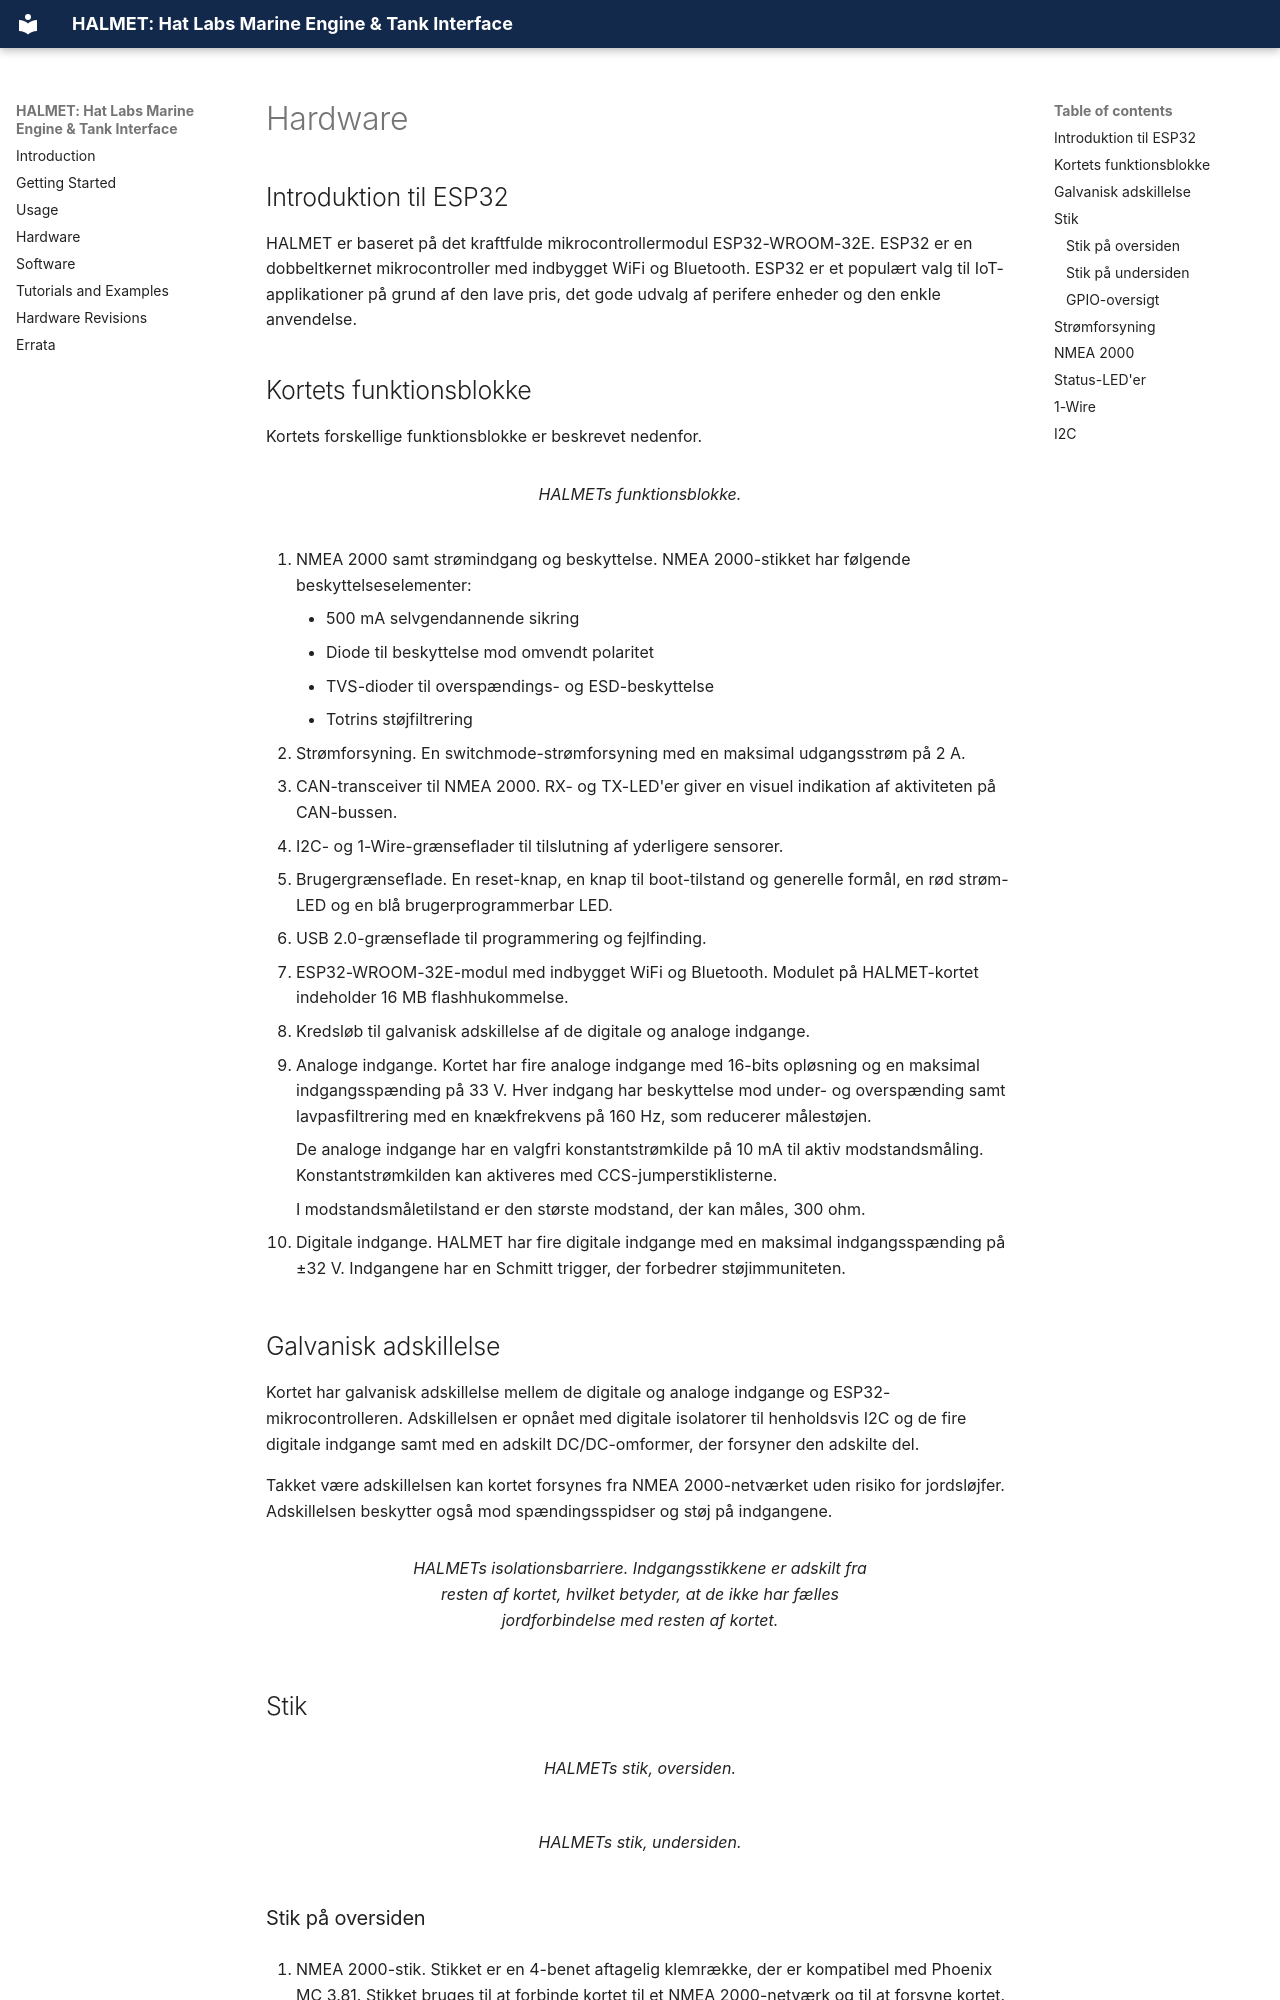

repository: hatlabs/halmet · page: da/hardware/index.html · generator: mkdocs

---
title: Hardwarebeskrivelse
translated_from: 96f96c3aff8d2a33ab2f1b59c0dbb8747c8ed3e2
---

# Hardware

## Introduktion til ESP32

HALMET er baseret på det kraftfulde mikrocontrollermodul ESP32-WROOM-32E. ESP32 er en dobbeltkernet mikrocontroller med indbygget WiFi og Bluetooth. ESP32 er et populært valg til IoT-applikationer på grund af den lave pris, det gode udvalg af perifere enheder og den enkle anvendelse.

## Kortets funktionsblokke

Kortets forskellige funktionsblokke er beskrevet nedenfor.

<figure markdown="span">
![](HALMET-func.jpg){ width="60%" }
<figcaption>HALMETs funktionsblokke.</figcaption>
</figure>

1.  NMEA 2000 samt strømindgang og beskyttelse. NMEA 2000-stikket har følgende
    beskyttelseselementer:
    - 500 mA selvgendannende sikring
    - Diode til beskyttelse mod omvendt polaritet
    - TVS-dioder til overspændings- og ESD-beskyttelse
    - Totrins støjfiltrering

2.  Strømforsyning. En switchmode-strømforsyning med en maksimal udgangsstrøm på 2 A.

3.  CAN-transceiver til NMEA 2000. RX- og TX-LED'er giver en visuel indikation af
    aktiviteten på CAN-bussen.

4.  I2C- og 1-Wire-grænseflader til tilslutning af yderligere sensorer.

5.  Brugergrænseflade. En reset-knap, en knap til boot-tilstand og generelle formål,
    en rød strøm-LED og en blå brugerprogrammerbar LED.

6.  USB 2.0-grænseflade til programmering og fejlfinding.

7.  ESP32-WROOM-32E-modul med indbygget WiFi og Bluetooth. Modulet på HALMET-kortet
    indeholder 16 MB flashhukommelse.

8.  Kredsløb til galvanisk adskillelse af de digitale og analoge indgange.

9.  Analoge indgange. Kortet har fire analoge indgange med 16-bits opløsning og en
    maksimal indgangsspænding på 33 V. Hver indgang har beskyttelse mod under- og
    overspænding samt lavpasfiltrering med en knækfrekvens på 160 Hz, som reducerer
    målestøjen.

    De analoge indgange har en valgfri konstantstrømkilde på 10 mA til aktiv
    modstandsmåling. Konstantstrømkilden kan aktiveres med CCS-jumperstiklisterne.

    I modstandsmåletilstand er den største modstand, der kan måles, 300 ohm.

10. Digitale indgange. HALMET har fire digitale indgange med en maksimal
    indgangsspænding på ±32 V. Indgangene har en Schmitt trigger, der forbedrer
    støjimmuniteten.


## Galvanisk adskillelse

Kortet har galvanisk adskillelse mellem de digitale og analoge indgange og
ESP32-mikrocontrolleren. Adskillelsen er opnået med digitale isolatorer til
henholdsvis I2C og de fire digitale indgange samt med en adskilt DC/DC-omformer,
der forsyner den adskilte del.

Takket være adskillelsen kan kortet forsynes fra NMEA 2000-netværket uden risiko
for jordsløjfer. Adskillelsen beskytter også mod spændingsspidser og støj på
indgangene.

<figure markdown="span">
![](HALMET-isolation.jpg){ width="60%" }
<figcaption>HALMETs isolationsbarriere. Indgangsstikkene er adskilt fra resten af kortet,
hvilket betyder, at de ikke har fælles jordforbindelse med resten af kortet.</figcaption>
</figure>

## Stik

<div class="row" markdown>
  <div class="col-sm-6" markdown>

<figure markdown="span">
![](HALMET-conx-top.jpg){ width="100%" }
<figcaption>HALMETs stik, oversiden.</figcaption>
</figure>

   </div>
   <div class="col-sm-6" markdown>

<figure markdown="span">
![](HALMET-conx-bottom.jpg){ width="100%" }
<figcaption>HALMETs stik, undersiden.</figcaption>
</figure>

   </div>
</div>
